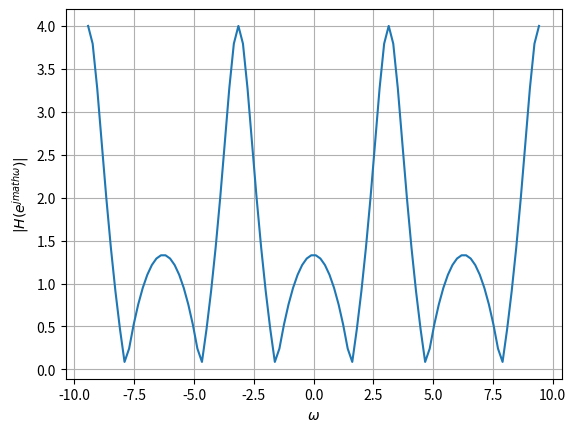

Python code for this plot:
import numpy as np
import matplotlib.pyplot as plt


#DTFT
def H(z):
  num = np.polyval([1,0,1],z**(-1))
  den = np.polyval([0.5,1],z**(-1))
  H = num/den
  return H
    

omega = np.linspace(-3*np.pi,3*np.pi,100)

#subplots
plt.plot(omega, abs(H(np.exp(1j*omega))))
plt.xlabel('$\omega$')
plt.ylabel('$|H(e^{jmath\omega})| $')
plt.grid()

plt.savefig("H(z)_3.5.png")
